pico-8 play session: hold → + tap 🅾, after a click and taps of 🅾, ❎, 🅾+❎, 🅾 in the second before t = 0

[t = 1 s] hold → ~1s, tap 🅾 ~2×
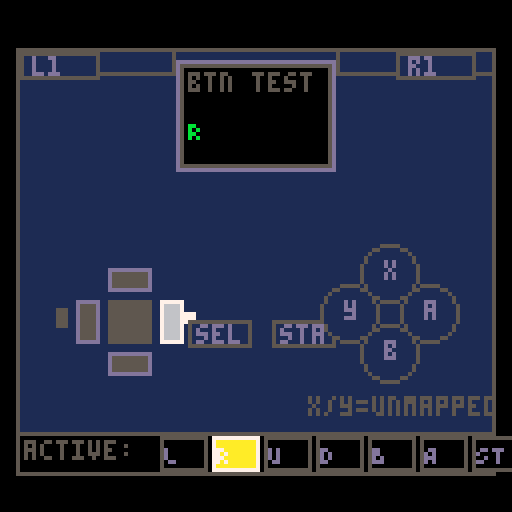
[t = 2 s] hold → ~2s, tap 🅾 ~4×
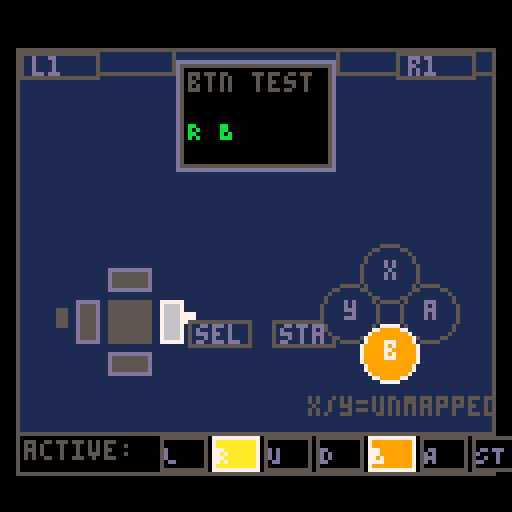

pico-8 cartridge
version 16
__lua__

-- rg35xx button tester
-- fake-08 button mapping:
--   btn(0)=left  btn(1)=right  btn(2)=up  btn(3)=down
--   btn(4)=b     btn(5)=a
--   btn(6)=start btn(7)=select

-- draw a circular face button
function cbtn(x,y,r,label,pressed,pc)
 circfill(x,y,r, pressed and pc or 1)
 circ(x,y,r, pressed and 7 or 5)
 local lx = x - (#label==1 and 1 or 3)
 print(label, lx, y-3, pressed and 7 or 13)
end

-- draw a dpad arm rect
function darm(x0,y0,x1,y1,pressed)
 rectfill(x0,y0,x1,y1, pressed and 6 or 5)
 rect(x0,y0,x1,y1, pressed and 7 or 13)
end

-- draw a small pill button (start/select)
function pbtn(x,y,label,pressed)
 local w=#label*4+3
 rectfill(x,y,x+w,y+6, pressed and 5 or 1)
 rect(x,y,x+w,y+6, pressed and 7 or 5)
 print(label, x+2, y+1, pressed and 7 or 13)
end

-- draw a shoulder button
function sbtn(x,y,label,pressed)
 rectfill(x,y,x+19,y+6, pressed and 6 or 1)
 rect(x,y,x+19,y+6, pressed and 7 or 5)
 print(label, x+3, y+1, pressed and 7 or 13)
end

function _draw()
 cls(0)

 -- background body
 rectfill(4,12,123,118,1)
 rect(4,12,123,118,5)

 -- top shoulders strip
 rect(4,12,43,18,5)
 rect(84,12,123,18,5)

 -- screen bezel
 rectfill(44,15,83,42,0)
 rect(44,15,83,42,13)
 rect(45,16,82,41,5)

 -- title
 print("btn test",47,18,5)

 -- active button name on screen
 local active=""
 if btn(0) then active=active.."L " end
 if btn(1) then active=active.."R " end
 if btn(2) then active=active.."U " end
 if btn(3) then active=active.."D " end
 if btn(4) then active=active.."B " end
 if btn(5) then active=active.."A " end
 if btn(6) then active=active.."ST " end
 if btn(7) then active=active.."SE" end
 if active=="" then active="--" end
 print(active, 47, 30, 11)

 -- ===== L1 / R1 shoulders =====
 sbtn(5,13,"l1",btn(8))
 sbtn(99,13,"r1",btn(9))

 -- ===== D-PAD =====
 -- center at (32, 80)
 local cx,cy=32,80
 local aw,al=5,8  -- arm width half, arm length

 darm(cx-aw, cy-al-aw, cx+aw, cy-al,   btn(2))  -- up
 darm(cx-aw, cy+al,    cx+aw, cy+al+aw,btn(3))  -- down
 darm(cx-al-aw, cy-aw, cx-al, cy+aw,   btn(0))  -- left
 darm(cx+al,    cy-aw, cx+al+aw, cy+aw,btn(1))  -- right
 -- center piece
 rectfill(cx-aw,cy-aw,cx+aw,cy+aw,5)

 -- dpad direction arrows
 print("\14",cx-2,cy-al-aw-1,btn(2) and 7 or 5)  -- up arrow
 print("\15",cx-2,cy+al+aw+1,btn(3) and 7 or 5)  -- down
 print("\16",cx-al-aw-5,cy-3,btn(0) and 7 or 5)  -- left
 print("\17",cx+al+aw+1,cy-3,btn(1) and 7 or 5)  -- right

 -- ===== SELECT / START =====
 pbtn(47,80,"sel",btn(7))
 pbtn(68,80,"sta",btn(6))

 -- ===== FACE BUTTONS =====
 -- RG35XX layout: X=top Y=left A=right B=bottom
 -- fake-08: btn(4)=b  btn(5)=a  (x and y not standard, share a/b or unmapped)
 local bx,by=97,78
 local br=7

 -- X (top)
 cbtn(bx,    by-br-3, br, "x", false,   12)
 -- Y (left)
 cbtn(bx-br-3,by,     br, "y", false,   11)
 -- A (right) = btn(5)
 cbtn(bx+br+3,by,     br, "a", btn(5),  8)
 -- B (bottom) = btn(4)
 cbtn(bx,    by+br+3, br, "b", btn(4),  9)

 -- note under face buttons
 print("x/y=unmapped",bx-20,by+br+14,5)

 -- ===== STATUS BAR =====
 rectfill(4,108,123,118,0)
 rect(4,108,123,118,5)
 print("active:",6,110,5)

 local blist={
  {0,"L",10},{1,"R",10},{2,"U",10},{3,"D",10},
  {4,"B",9},{5,"A",8},{6,"ST",3},{7,"SE",3}
 }
 local sx=40
 for i=1,#blist do
  local b=blist[i]
  local p=btn(b[1])
  rectfill(sx,109,sx+11,117, p and b[3] or 0)
  rect(sx,109,sx+11,117, p and 7 or 5)
  print(b[2], sx+1, 111, p and 7 or 13)
  sx=sx+13
 end

end

function _update()
end
__gfx__
00000000000000000000000000000000000000000000000000000000000000000000000000000000000000000000000000000000000000000000000000000000
